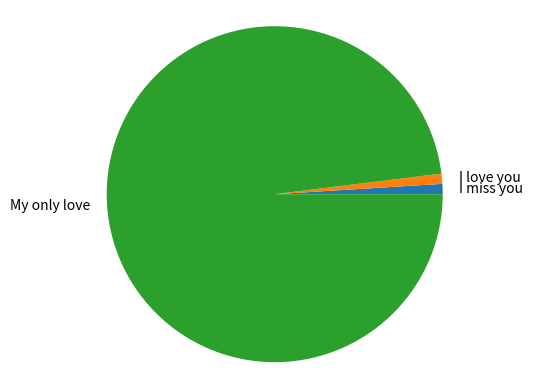

Python code for this plot:
import matplotlib.pyplot as plt

def generate_bar_chart(name, labels, values):
  fig, ax = plt.subplots()
  ax.bar(labels, values)
  plt.savefig(f"./imgs/{name}.png")
  plt.close()
  
def generate_pie_chart(labels, values):
  fig, ax = plt.subplots()
  ax.pie(values, labels = labels)
  ax.axis("equal")
  plt.savefig("pie.png")
  plt.close()

  
if __name__ == "__main__":
  labels = ["I miss you", "I love you", "My only love"]
  values = [10000000,10000000,1000000000]
  # generate_bar_chart(labels, values)
  generate_pie_chart(labels, values)
  
